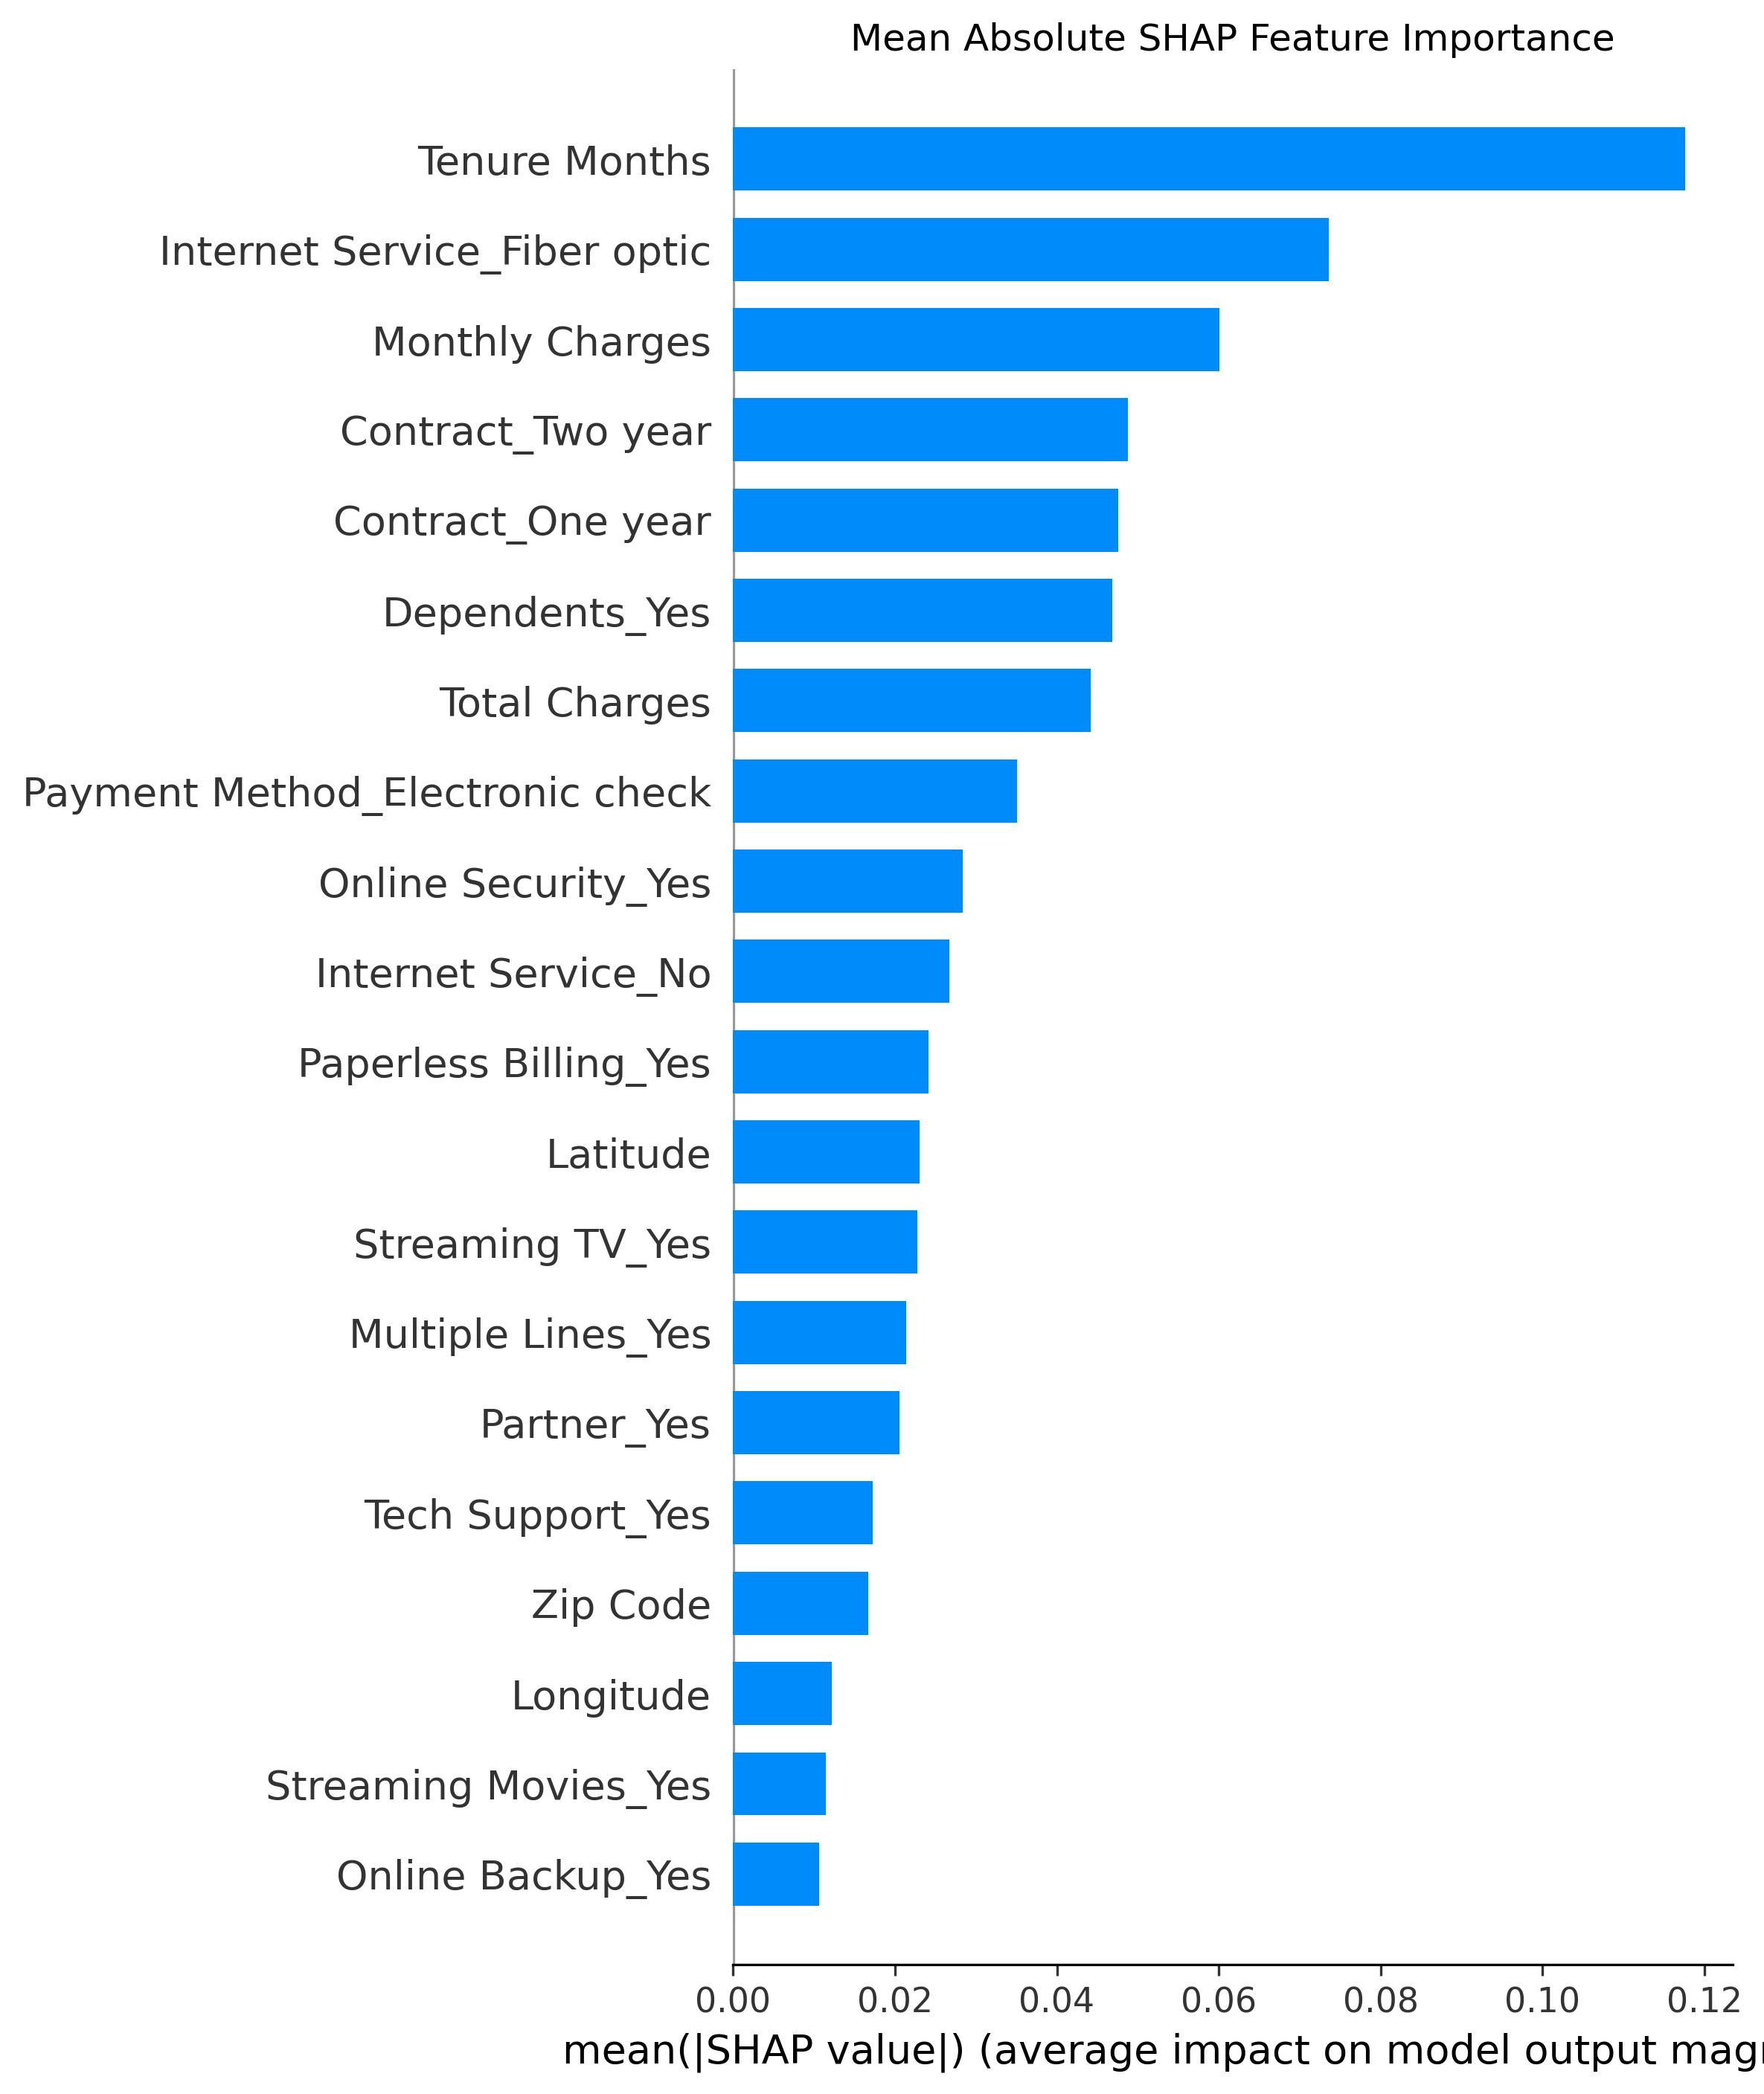

Data behind this chart, as committed beside it:
Feature, Mean_Absolute_SHAP
Tenure Months, 0.1176
Internet Service_Fiber optic, 0.07363
Monthly Charges, 0.0601
Contract_Two year, 0.04875
Contract_One year, 0.04758
Dependents_Yes, 0.04685
Total Charges, 0.0442
Payment Method_Electronic check, 0.03505
Online Security_Yes, 0.0284
Internet Service_No, 0.02672
Paperless Billing_Yes, 0.02415
Latitude, 0.02305
Streaming TV_Yes, 0.0228
Multiple Lines_Yes, 0.0214
Partner_Yes, 0.02052
Tech Support_Yes, 0.0172
Zip Code, 0.01665
Longitude, 0.0122
Streaming Movies_Yes, 0.01142
Online Backup_Yes, 0.01065
Gender_Male, 0.0059
Online Security_No internet service, 0.00585
Senior Citizen_Yes, 0.00435
Payment Method_Mailed check, 0.004325
Phone Service_Yes, 0.0036
Device Protection_Yes, 0.002125
City_San Jose, 0.00205
Payment Method_Credit card (automatic), 0.0015
City_Orange, 0.000825
City_San Diego, 0.0008
City_Santa Rosa, 0.0006
Multiple Lines_No phone service, 0.000425
City_Pasadena, 0.000425
City_Fresno, 0.000375
City_Pomona, 0.00025
City_Los Angeles, 0.0002
City_Anaheim, 9.999999999999995e-05
City_Sacramento, 7.500000000000006e-05
City_Modesto, 7.500000000000003e-05
City_Oakland, 7.5e-05
City_Glendale, 5.000000000000004e-05
City_Santa Barbara, 5e-05
City_Aguanga, 0.0
City_Anderson, 0.0
City_Angels Camp, 0.0
City_Angelus Oaks, 0.0
City_Angwin, 0.0
City_Annapolis, 0.0
City_Antelope, 0.0
City_Antioch, 0.0
City_Anza, 0.0
City_Apple Valley, 0.0
City_Applegate, 0.0
City_Aptos, 0.0
City_Arbuckle, 0.0
City_Arcadia, 0.0
City_Arcata, 0.0
City_Armona, 0.0
City_Arnold, 0.0
City_Aromas, 0.0
... 2,753 more rows
